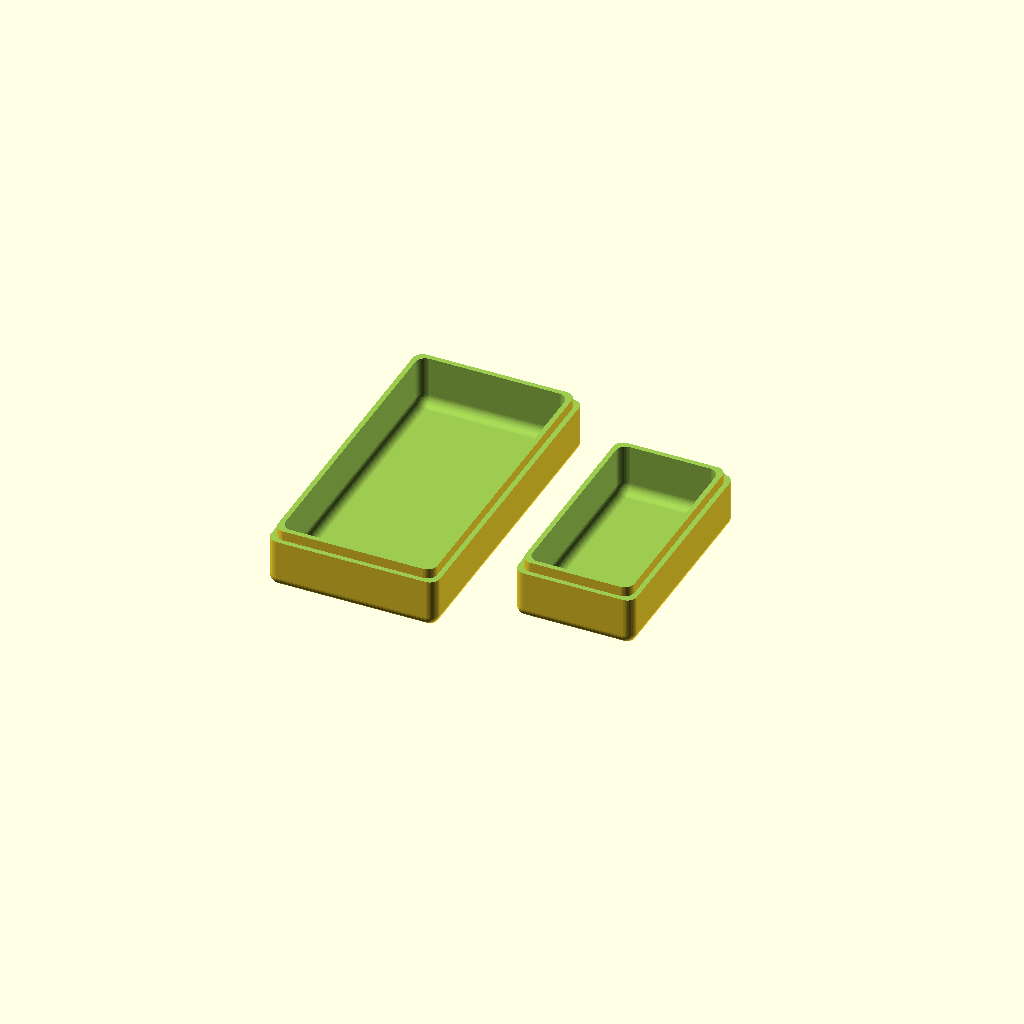
Cell 1: the model at its default parameters.
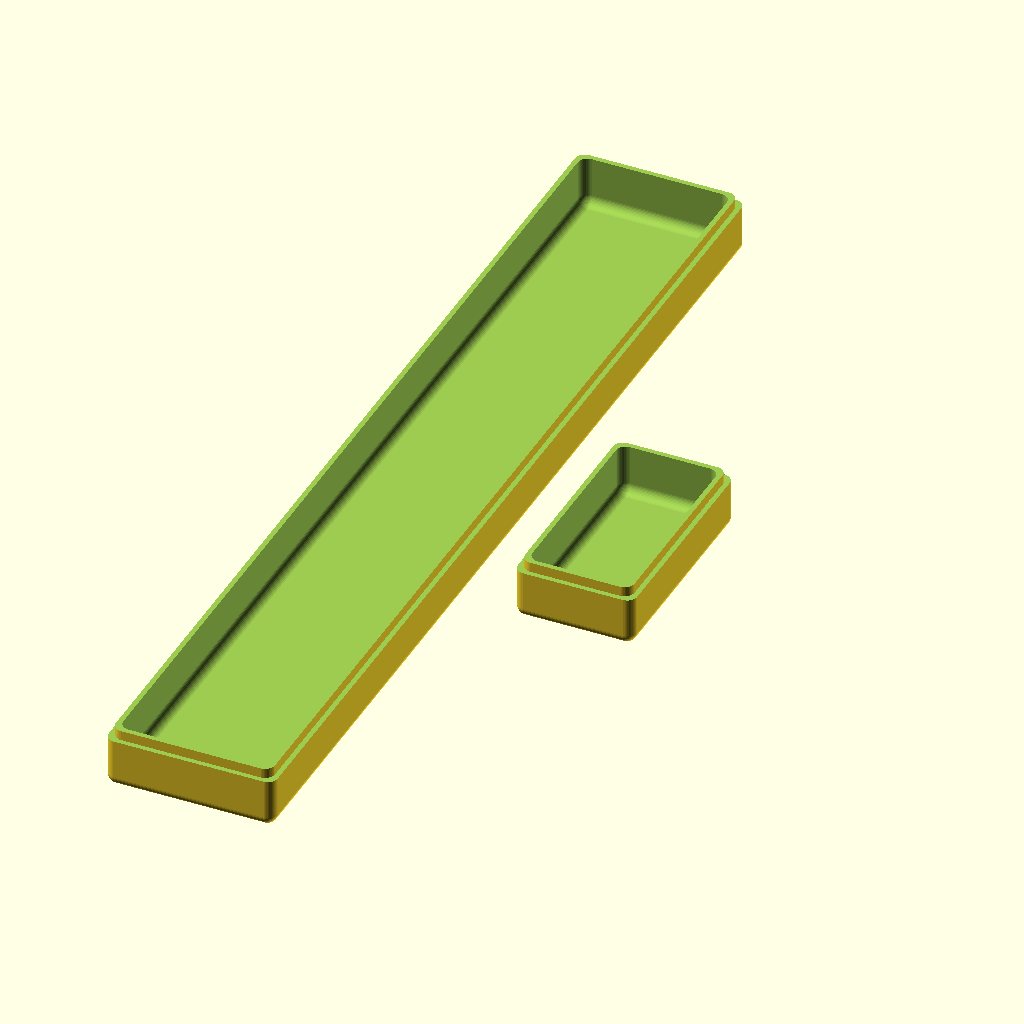
Cell 2: LENGTH = 100 (everything else at default).
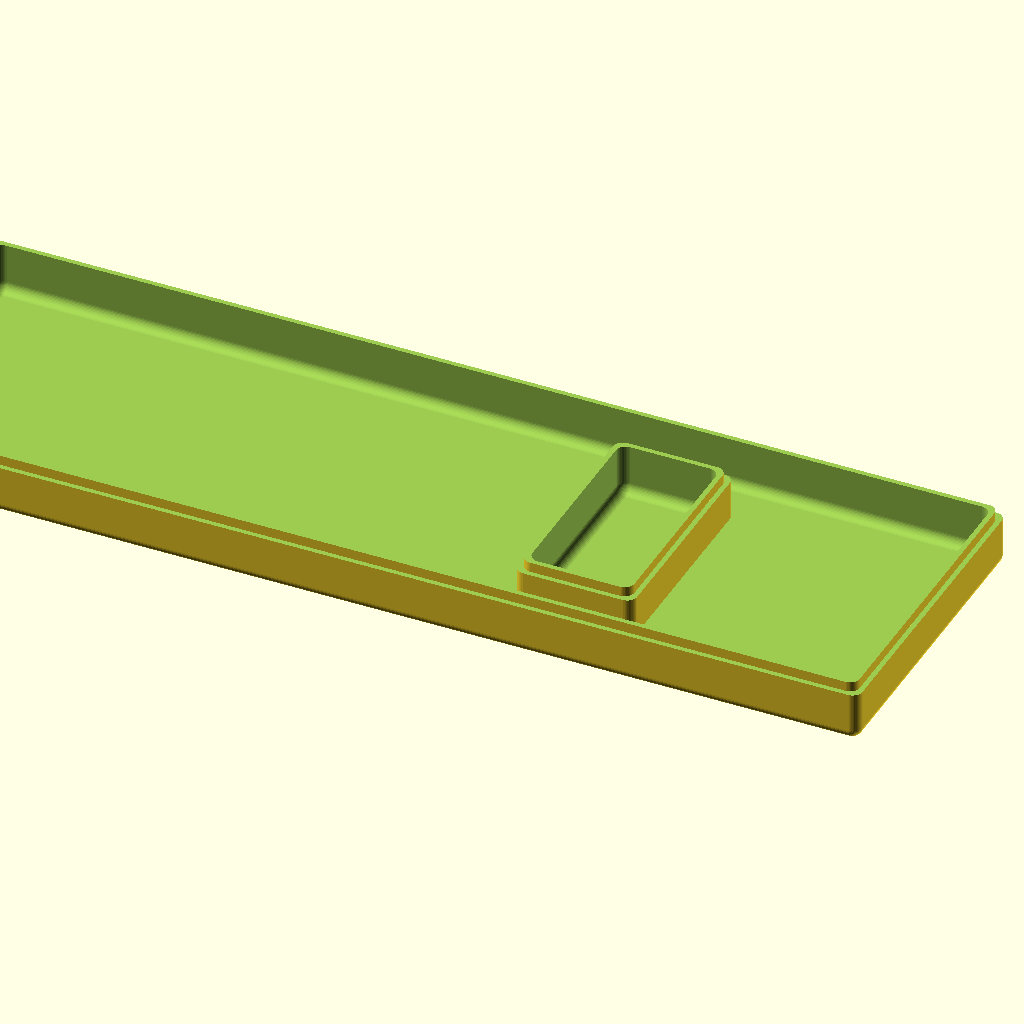
Cell 3: the same model with WIDTH = 100.
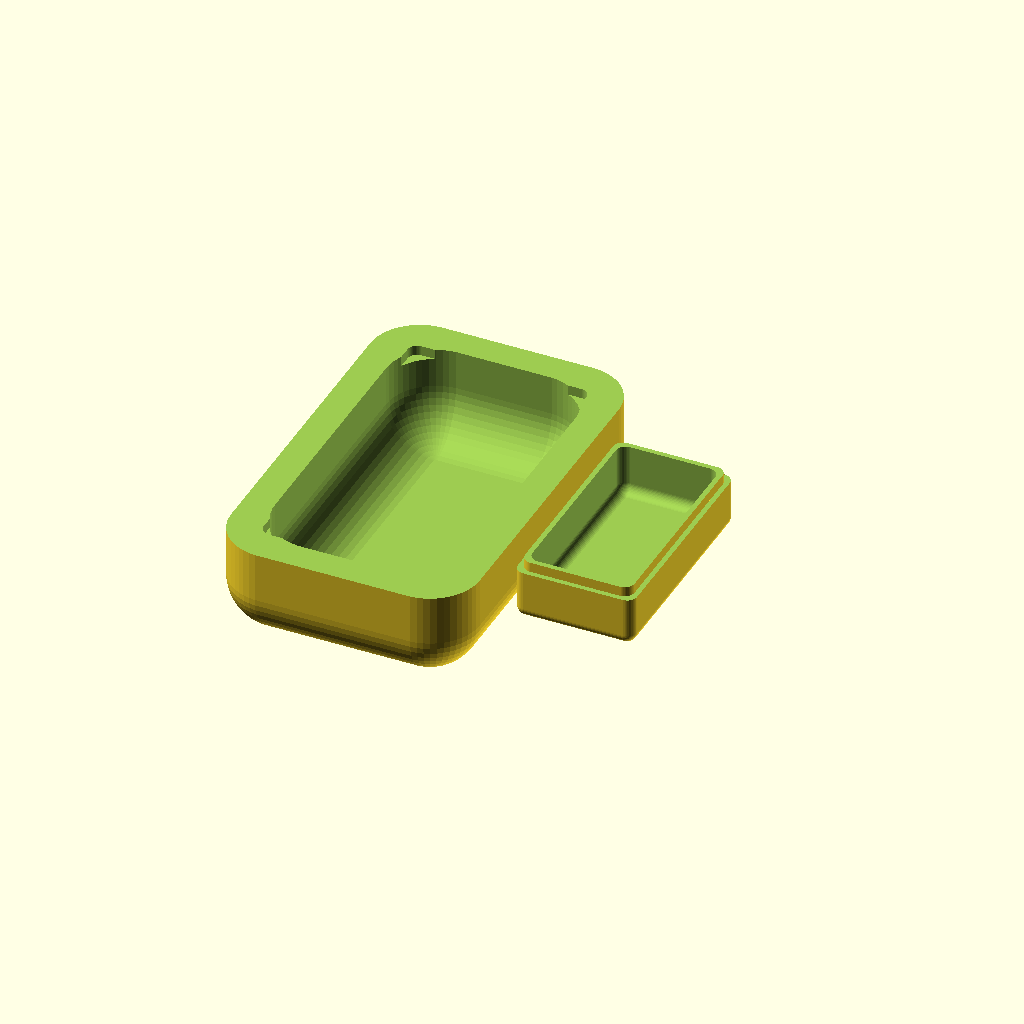
Cell 4: the same model with RADIUS = 5.
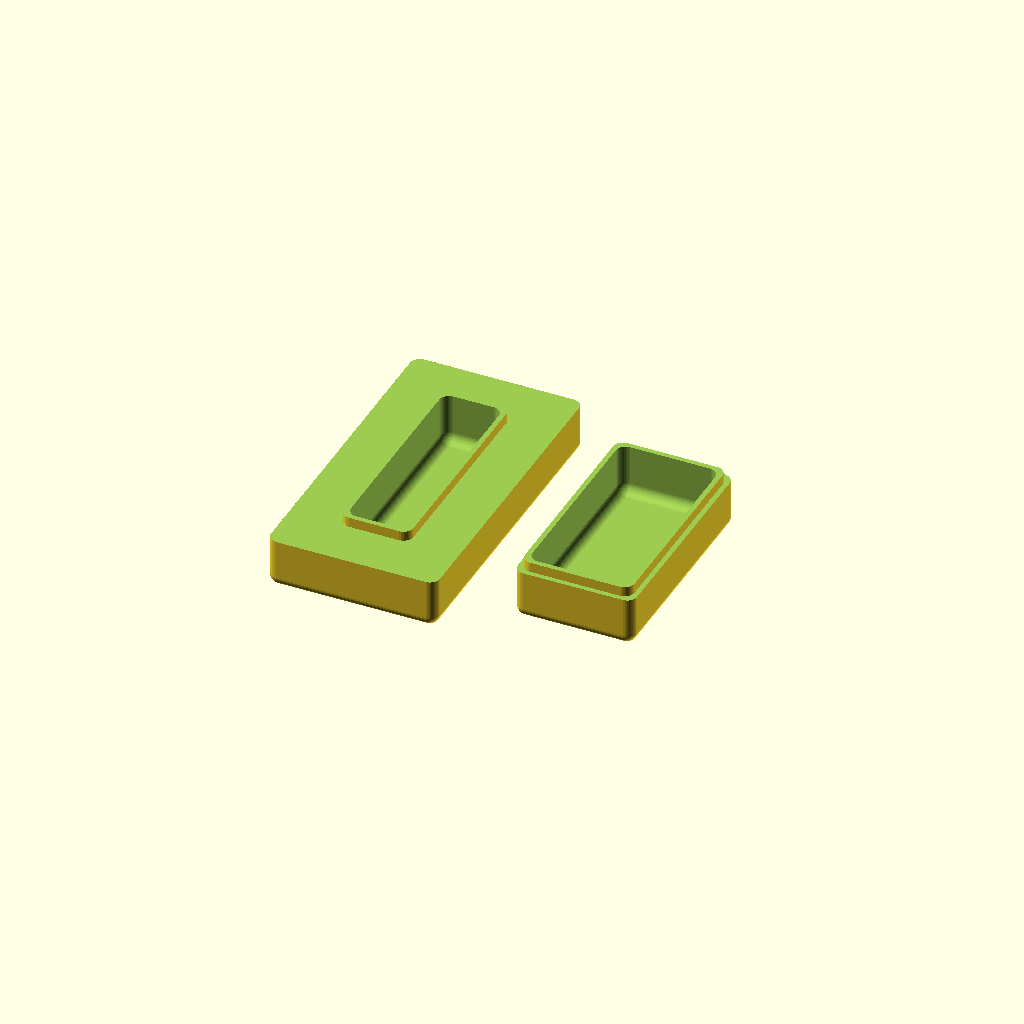
Cell 5: OFFSET = 10 (everything else at default).
One fixed orthographic camera (rotation 55°, 0°, 25°; colour scheme Cornfield) for every cell.
OpenSCAD source file inputs/thingiverse/files/thing-2030482/files/ProjectEnclosure-top.scad:
 $fn=50;
 
// Length of project enclosure
LENGTH=30;  // min/max: [10:100]

//Width of prject enclosure
WIDTH=15;   // min/max: [10:100]

//Radiues of curved corners
RADIUS=1;   // min/max: [1:5]

//Offset to internal walls
OFFSET=1;   // min/max: [1:10]

//Parametric Version

difference() {
    minkowski(){
        cube([WIDTH,LENGTH,10], center = true);
        sphere(RADIUS);
    }

    // Chop off the top
    translate([0,0,5]) 
        cube([WIDTH + RADIUS*2 + OFFSET,
              LENGTH + RADIUS*2 + OFFSET,
              ,10], center = true);

    // Hollow inside
    minkowski(){
        cube([WIDTH - RADIUS - OFFSET,
              LENGTH - RADIUS - OFFSET
              ,8], center = true);
        sphere(RADIUS);
    }
    
    //Router the outside edge ( create the lip )
    
     translate([0,0,-1]){ 
         difference() {     
             linear_extrude(5){
                 minkowski(){
                    circle(1);
                    square([WIDTH + OFFSET,
                            LENGTH+OFFSET], 
                            center = true );
                 }   
            }
            linear_extrude(6)  {  
                minkowski(){
                    circle(1);
                    square([WIDTH - OFFSET,
                            LENGTH-OFFSET], 
                            center = true );
                }  
            } 
        }
    }
}


//non-Parametric Version
// Added for ease in understanding

translate([20,0,0]) {
    nonpara();
}

module nonpara(){
    difference() {
        minkowski(){
            cube([10,20,10], center = true);
            sphere(1);
        }

        // Chop off the top
        translate([0,0,5]) cube([13,23,10], center = true);

        // Hollow inside
        minkowski(){
            cube([8,18,8], center = true);
            sphere(1);
        }
        
         translate([0,0,-1]){ 
             difference() {     
                 linear_extrude(5){
                     minkowski(){
                        circle(1);
                        square([12,22], center = true );
                     }   
                }
                linear_extrude(6)  {  
                    minkowski(){
                        circle(1);
                        square([9,19], center = true );
                    }  
                } 
            }
        }
    }
}
Customizer parameters (derived from the source; name, type, default, range or options):
LENGTH: number, default 30, range 10 to 100
WIDTH: number, default 15, range 10 to 100
RADIUS: number, default 1, range 1 to 5
OFFSET: number, default 1, range 1 to 10
